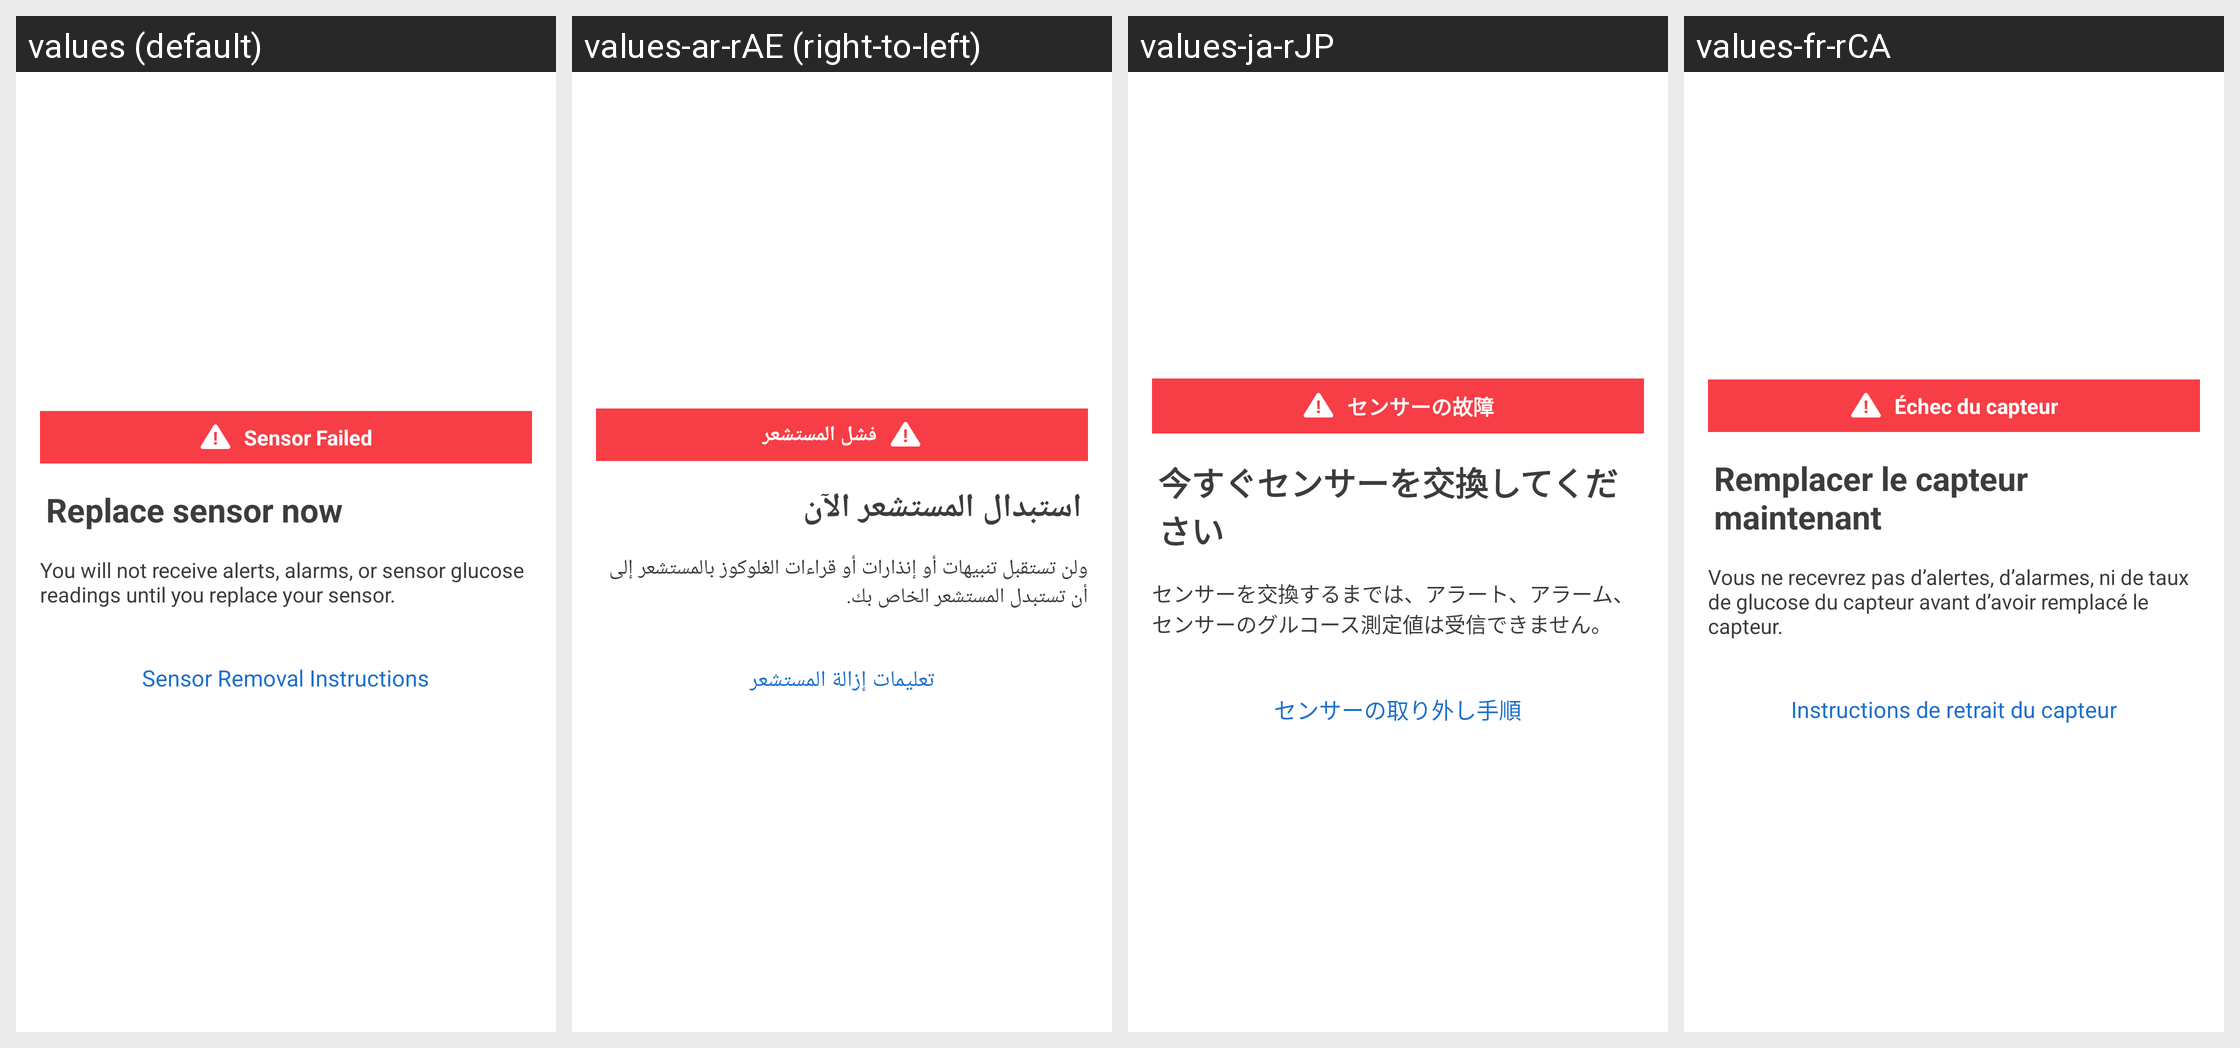

The same Android screen rendered under several of its app's locales, left to right. List the strings drawn on it with the default value and each locale's translation.
Android screen res/layout/sensor_failed_popup.xml rendered under 4 locales, left to right: values (default), values-ar-rAE (right-to-left), values-ja-rJP, values-fr-rCA. Device: Nexus 5 (rendered at 1080×1920; each locale shown at half size, 540×960, under a caption strip naming it); theme DexTheme.
Other locales in the repository, not shown: values-ar, values-bg, values-ca, values-cs, values-cs-rCZ, values-da, values-da-rDK, values-de, values-de-rDE, values-el, values-en-rGB, values-es, values-es-rES, values-es-rUS, values-eu, values-fi, values-fi-rFI, values-fr, values-fr-rFR, values-hi, values-hu, values-hu-rHU, values-in, values-it, values-it-rIT, values-iw, values-iw-rIL, values-ja, values-ko, values-ko-rKR, values-nb, values-nb-rNO, values-nl, values-nl-rNL, values-pl, values-pl-rPL, values-pt-rBR, values-pt-rPT, values-ro, values-ru, values-sk, values-sk-rSK, values-sl, values-sl-rSI, values-sv, values-sv-rSE, values-th, values-tr, values-tr-rTR, values-uk, values-vi, values-zh-rCN, values-zh-rHK, values-zh-rTW.
Strings drawn on this screen, with the default value and each locale's value (text and hints the layout hard-codes, and strings that could not be matched under every locale, appear in the picture but are not listed):

notification_title_sensor_failed_gemini
  values: Sensor Failed
  values-ar-rAE: ‏فشل المستشعر
  values-ja-rJP: センサーの故障
  values-fr-rCA: Échec du capteur

sensor_failed_due_to_restart_dialog_title_text
  values: Replace sensor now
  values-ar-rAE: ‏استبدال المستشعر الآن
  values-ja-rJP: 今すぐセンサーを交換してください
  values-fr-rCA: Remplacer le capteur maintenant

sensor_failed_due_to_restart_dialog_text2
  values: You will not receive alerts, alarms, or sensor glucose readings until you replace your sensor.
  values-ar-rAE: ‏ولن تستقبل تنبيهات أو إنذارات أو قراءات الغلوكوز بالمستشعر إلى أن تستبدل المستشعر الخاص بك.
  values-ja-rJP: センサーを交換するまでは、アラート、アラーム、センサーのグルコース測定値は受信できません。
  values-fr-rCA: Vous ne recevrez pas d’alertes, d’alarmes, ni de taux de glucose du capteur avant d’avoir remplacé le capteur.

sensor_failed_due_to_restart_dialog_url_text
  values: Sensor Removal Instructions
  values-ar-rAE: ‏تعليمات إزالة المستشعر
  values-ja-rJP: センサーの取り外し手順
  values-fr-rCA: Instructions de retrait du capteur
